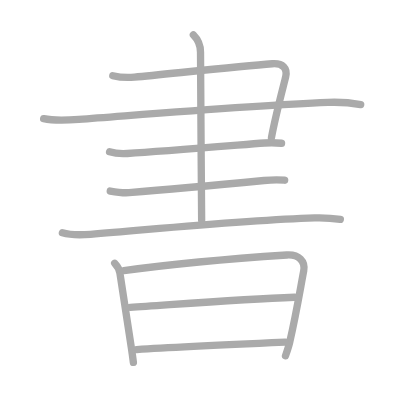
t = 0.00 s
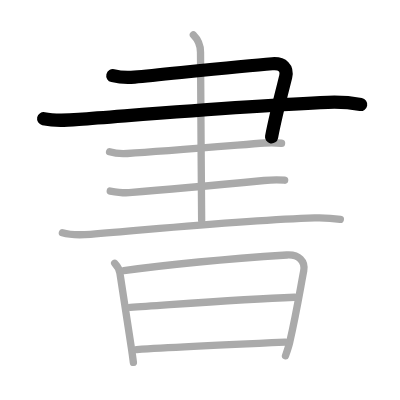
t = 2.00 s
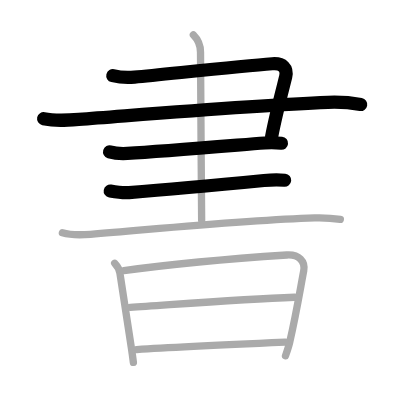
t = 4.00 s
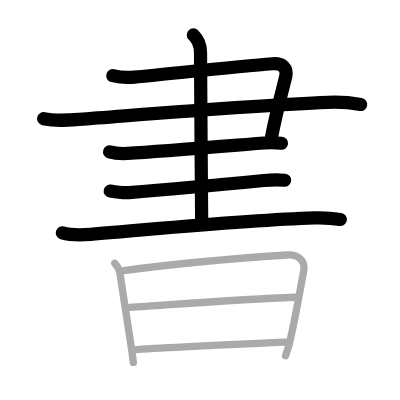
t = 6.00 s
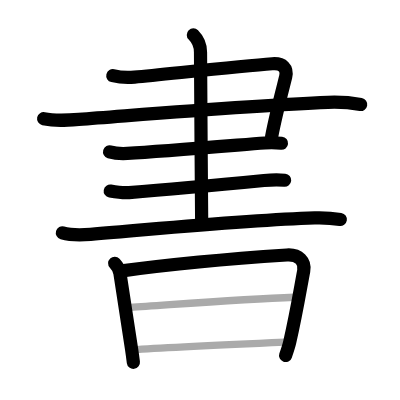
t = 8.00 s
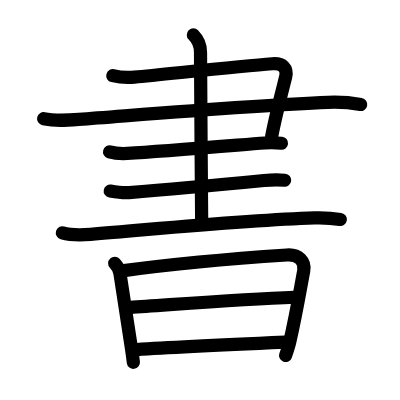
t = 10.00 s

The animated SVG that drew these frames (rendered in a browser with its animation timeline set to each time). Animation: 10 SMIL elements (animate=10); one cycle of 10.00 s.

<?xml version="1.0" standalone="no"?>
<!DOCTYPE svg PUBLIC "-//W3C//DTD SVG 1.1//EN"   "http://www.w3.org/Graphics/SVG/1.1/DTD/svg11.dtd">
<svg width="400px" height="400px"  version="1.1" xmlns="http://www.w3.org/2000/svg">
  <defs>
    <marker id="Triangle" viewBox="0 0 10 10" refX="0" refY="5" markerUnits="strokeWidth" markerWidth="3" style="stroke-opacity:0%;fill:#aaaaaa;" markerHeight="2" orient="auto">
      <path d="M 0 0 L 10 5 L 0 10 z" />
    </marker>
    
    <marker id="Arrow" viewBox="0 0 10 10" refX="5" refY="5" markerUnits="strokeWidth" markerWidth="1.8" style="stroke-opacity:0%;fill:#770000;" markerHeight="2" orient="auto">
      <path d="M 0 4 L 6 4 L 4 1 L 10 5 L 4 9 L 6 6 L 0 6 z" />
        <circle cx="5" cy="5" r="5" />
      </marker>
    
    <marker id="TriangleRed" viewBox="0 0 10 10" refX="0" refY="5" markerUnits="strokeWidth" markerWidth="3" style="stroke-opacity:0%;fill:#CC0000;" markerHeight="2" orient="auto">
      <path d="M 0 0 L 10 5 L 0 10 z" />
    </marker>
    
    <marker id="ArrowRed" viewBox="0 0 10 10" refX="5" refY="5" markerUnits="strokeWidth" markerWidth="1.8" style="stroke-opacity:0%;fill:#CC0000;" markerHeight="2" orient="auto">
      <path d="M 0 4 L 6 4 L 4 1 L 10 5 L 4 9 L 6 6 L 0 6 z" />
        <circle cx="5" cy="5" r="5" />
      </marker>
    
  </defs>
  
  <path style="fill:#ffffff; fill-opacity:100%; fill-rule:evenodd; stroke-width:0;" d="M 0 0 L 400px 0 L 400px 400px L 0 400px L 0 0" />

  <g transform="scale(3.6697247706422 3.6697247706422)">
<path style="fill:none; fill-opacity:0%; fill-rule:evenodd; stroke:#aaaaaa; stroke-opacity:100%; stroke-width: 1.5pt; stroke-linejoin:round; stroke-linecap:round;" d="M30.74 20.63c2.01 0.49 3.84 0.58 5.91 0.39c9.45-0.89 28.54-2.97 37.54-3.64c2.92-0.22 4.18 1.24 3.66 3.55c-0.4 1.76-2.56 9.62-3.88 16.56"></path>
<path style="fill:none; fill-opacity:0%; fill-rule:evenodd; stroke:#aaaaaa; stroke-opacity:100%; stroke-width: 1.5pt; stroke-linejoin:round; stroke-linecap:round;" d="M11.89 32.34c3.17 0.66 5.87 0.47 9.58 0.19c20.16-1.52 48.41-3.9 67.91-4.64c4.08-0.16 7.07 0.26 8.91 0.59"></path>
<path style="fill:none; fill-opacity:0%; fill-rule:evenodd; stroke:#aaaaaa; stroke-opacity:100%; stroke-width: 1.5pt; stroke-linejoin:round; stroke-linecap:round;" d="M29.86 41.38c1.64 0.49 3.39 0.52 4.84 0.44c9.67-0.57 27.55-2.07 37.43-2.85c1.93-0.15 3.14-0.08 4.59 0.07"></path>
<path style="fill:none; fill-opacity:0%; fill-rule:evenodd; stroke:#aaaaaa; stroke-opacity:100%; stroke-width: 1.5pt; stroke-linejoin:round; stroke-linecap:round;" d="M30.04 52.06c1.47 0.26 3.65 0.54 5.12 0.43c12.34-0.98 25.59-2.23 36.78-3.31c2.43-0.23 4.41-0.19 5.63-0.07"></path>
<path style="fill:none; fill-opacity:0%; fill-rule:evenodd; stroke:#aaaaaa; stroke-opacity:100%; stroke-width: 1.5pt; stroke-linejoin:round; stroke-linecap:round;" d="M17 63.44c2 0.58 5.67 0.57 7.66 0.41c20.78-1.7 42.92-3.93 61.09-4.48c3.33-0.1 5.33 0.15 6.99 0.42"></path>
<path style="fill:none; fill-opacity:0%; fill-rule:evenodd; stroke:#aaaaaa; stroke-opacity:100%; stroke-width: 1.5pt; stroke-linejoin:round; stroke-linecap:round;" d="M52.69 9.52c1.33 1.33 1.95 2.98 1.95 4.71c0 5.67 0.22 33.72 0.31 45.77"></path>
<path style="fill:none; fill-opacity:0%; fill-rule:evenodd; stroke:#aaaaaa; stroke-opacity:100%; stroke-width: 1.5pt; stroke-linejoin:round; stroke-linecap:round;" d="M31.25 71.75c0.43 0.46 1.24 1.44 1.43 2.7c1.11 7.42 2.22 14.33 3.18 20.74c0.18 1.2 0.34 2.38 0.49 3.57"></path>
<path style="fill:none; fill-opacity:0%; fill-rule:evenodd; stroke:#aaaaaa; stroke-opacity:100%; stroke-width: 1.5pt; stroke-linejoin:round; stroke-linecap:round;" d="M33.75 73.75c14.98-2.05 36.1-3.71 44.41-4.26c3.33-0.22 5.09 1.76 4.6 4.33c-0.99 5.22-2.01 11.55-3.81 19.41c-0.3 1.31-0.74 2.55-1.15 3.72"></path>
<path style="fill:none; fill-opacity:0%; fill-rule:evenodd; stroke:#aaaaaa; stroke-opacity:100%; stroke-width: 1.5pt; stroke-linejoin:round; stroke-linecap:round;" d="M35.5 83.75C46.79 83.03 65.75 81.5 80.25 81"></path>
<path style="fill:none; fill-opacity:0%; fill-rule:evenodd; stroke:#aaaaaa; stroke-opacity:100%; stroke-width: 1.5pt; stroke-linejoin:round; stroke-linecap:round;" d="M37.25 95.25c10.7-0.68 26.5-1.38 40.5-2"></path>

<path style="fill:none; fill-opacity:0%; fill-rule:evenodd; stroke:#000000; stroke-opacity:100%; stroke-width: 2.7pt; stroke-linejoin:round; stroke-linecap:round;" d="M30.74 20.63c2.01 0.49 3.84 0.58 5.91 0.39c9.45-0.89 28.54-2.97 37.54-3.64c2.92-0.22 4.18 1.24 3.66 3.55c-0.4 1.76-2.56 9.62-3.88 16.56" pathLength="100" stroke-dashoffset="100" stroke-dasharray="100 105"><animate id="dashAnim1" attributeName="stroke-dashoffset" from="100" to="0" dur="1s" calcMode="linear" fill="freeze"/></path>
<path style="fill:none; fill-opacity:0%; fill-rule:evenodd; stroke:#000000; stroke-opacity:100%; stroke-width: 2.7pt; stroke-linejoin:round; stroke-linecap:round;" d="M11.89 32.34c3.17 0.66 5.87 0.47 9.58 0.19c20.16-1.52 48.41-3.9 67.91-4.64c4.08-0.16 7.07 0.26 8.91 0.59" pathLength="100" stroke-dashoffset="100" stroke-dasharray="100 105"><animate id="dashAnim2" attributeName="stroke-dashoffset" from="100" to="0" dur="1s" calcMode="linear" begin="dashAnim1.end" fill="freeze"/></path>
<path style="fill:none; fill-opacity:0%; fill-rule:evenodd; stroke:#000000; stroke-opacity:100%; stroke-width: 2.7pt; stroke-linejoin:round; stroke-linecap:round;" d="M29.86 41.38c1.64 0.49 3.39 0.52 4.84 0.44c9.67-0.57 27.55-2.07 37.43-2.85c1.93-0.15 3.14-0.08 4.59 0.07" pathLength="100" stroke-dashoffset="100" stroke-dasharray="100 105"><animate id="dashAnim3" attributeName="stroke-dashoffset" from="100" to="0" dur="1s" calcMode="linear" begin="dashAnim2.end" fill="freeze"/></path>
<path style="fill:none; fill-opacity:0%; fill-rule:evenodd; stroke:#000000; stroke-opacity:100%; stroke-width: 2.7pt; stroke-linejoin:round; stroke-linecap:round;" d="M30.04 52.06c1.47 0.26 3.65 0.54 5.12 0.43c12.34-0.98 25.59-2.23 36.78-3.31c2.43-0.23 4.41-0.19 5.63-0.07" pathLength="100" stroke-dashoffset="100" stroke-dasharray="100 105"><animate id="dashAnim4" attributeName="stroke-dashoffset" from="100" to="0" dur="1s" calcMode="linear" begin="dashAnim3.end" fill="freeze"/></path>
<path style="fill:none; fill-opacity:0%; fill-rule:evenodd; stroke:#000000; stroke-opacity:100%; stroke-width: 2.7pt; stroke-linejoin:round; stroke-linecap:round;" d="M17 63.44c2 0.58 5.67 0.57 7.66 0.41c20.78-1.7 42.92-3.93 61.09-4.48c3.33-0.1 5.33 0.15 6.99 0.42" pathLength="100" stroke-dashoffset="100" stroke-dasharray="100 105"><animate id="dashAnim5" attributeName="stroke-dashoffset" from="100" to="0" dur="1s" calcMode="linear" begin="dashAnim4.end" fill="freeze"/></path>
<path style="fill:none; fill-opacity:0%; fill-rule:evenodd; stroke:#000000; stroke-opacity:100%; stroke-width: 2.7pt; stroke-linejoin:round; stroke-linecap:round;" d="M52.69 9.52c1.33 1.33 1.95 2.98 1.95 4.71c0 5.67 0.22 33.72 0.31 45.77" pathLength="100" stroke-dashoffset="100" stroke-dasharray="100 105"><animate id="dashAnim6" attributeName="stroke-dashoffset" from="100" to="0" dur="1s" calcMode="linear" begin="dashAnim5.end" fill="freeze"/></path>
<path style="fill:none; fill-opacity:0%; fill-rule:evenodd; stroke:#000000; stroke-opacity:100%; stroke-width: 2.7pt; stroke-linejoin:round; stroke-linecap:round;" d="M31.25 71.75c0.43 0.46 1.24 1.44 1.43 2.7c1.11 7.42 2.22 14.33 3.18 20.74c0.18 1.2 0.34 2.38 0.49 3.57" pathLength="100" stroke-dashoffset="100" stroke-dasharray="100 105"><animate id="dashAnim7" attributeName="stroke-dashoffset" from="100" to="0" dur="1s" calcMode="linear" begin="dashAnim6.end" fill="freeze"/></path>
<path style="fill:none; fill-opacity:0%; fill-rule:evenodd; stroke:#000000; stroke-opacity:100%; stroke-width: 2.7pt; stroke-linejoin:round; stroke-linecap:round;" d="M33.75 73.75c14.98-2.05 36.1-3.71 44.41-4.26c3.33-0.22 5.09 1.76 4.6 4.33c-0.99 5.22-2.01 11.55-3.81 19.41c-0.3 1.31-0.74 2.55-1.15 3.72" pathLength="100" stroke-dashoffset="100" stroke-dasharray="100 105"><animate id="dashAnim8" attributeName="stroke-dashoffset" from="100" to="0" dur="1s" calcMode="linear" begin="dashAnim7.end" fill="freeze"/></path>
<path style="fill:none; fill-opacity:0%; fill-rule:evenodd; stroke:#000000; stroke-opacity:100%; stroke-width: 2.7pt; stroke-linejoin:round; stroke-linecap:round;" d="M35.5 83.75C46.79 83.03 65.75 81.5 80.25 81" pathLength="100" stroke-dashoffset="100" stroke-dasharray="100 105"><animate id="dashAnim9" attributeName="stroke-dashoffset" from="100" to="0" dur="1s" calcMode="linear" begin="dashAnim8.end" fill="freeze"/></path>
<path style="fill:none; fill-opacity:0%; fill-rule:evenodd; stroke:#000000; stroke-opacity:100%; stroke-width: 2.7pt; stroke-linejoin:round; stroke-linecap:round;" d="M37.25 95.25c10.7-0.68 26.5-1.38 40.5-2" pathLength="100" stroke-dashoffset="100" stroke-dasharray="100 105"><animate id="dashAnim10" attributeName="stroke-dashoffset" from="100" to="0" dur="1s" calcMode="linear" begin="dashAnim9.end" fill="freeze"/></path>

</g>

</svg>  
          
